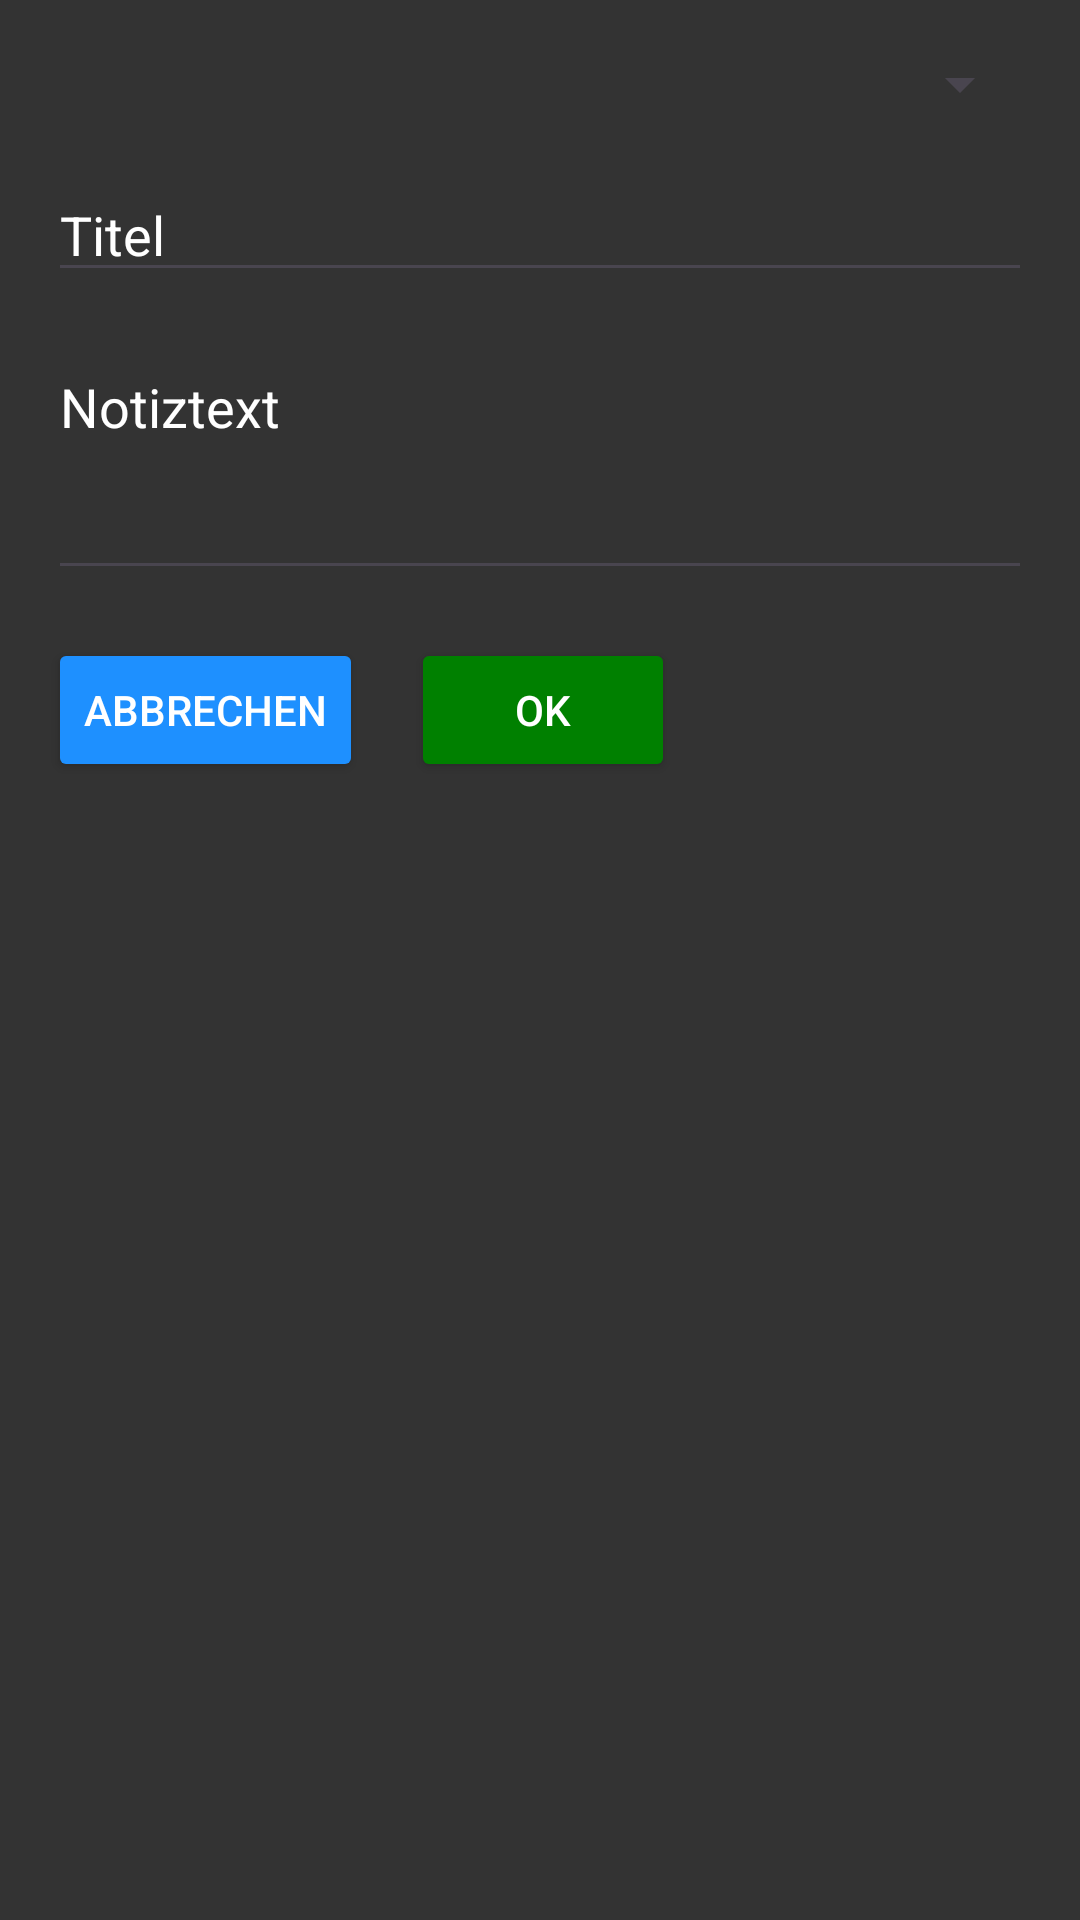

The Android layout XML behind this screen, and the referenced resources:
<!-- AndroidManifest.xml: application theme Theme.AppProjekt -->
<!-- res/layout/activity_add_note.xml -->
<?xml version="1.0" encoding="utf-8"?>
<RelativeLayout xmlns:android="http://schemas.android.com/apk/res/android"
    android:layout_width="match_parent"
    android:layout_height="match_parent"
    android:background="@color/perfectGrey"
    android:padding="16dp">

    <Spinner
        android:id="@+id/categorySpinner"
        android:layout_width="match_parent"
        android:textColorHint="@color/white"
        android:outlineSpotShadowColor="@color/white"
        android:layout_height="wrap_content" />

    <EditText
        android:id="@+id/titleEditText"
        android:layout_width="match_parent"
        android:layout_height="wrap_content"
        android:layout_below="@id/categorySpinner"
        android:textColor="@color/white"
        android:layout_marginTop="16dp"
        android:textColorHint="@color/white"
        android:hint="Titel" />

    <EditText
        android:id="@+id/noteTextEditText"
        android:layout_width="match_parent"
        android:layout_height="wrap_content"
        android:textColor="@color/white"
        android:layout_below="@id/titleEditText"
        android:layout_marginTop="16dp"
        android:hint="Notiztext"
        android:textColorHint="@color/white"
        android:lines="5"
        android:minLines="3"
        android:gravity="top" />

    <Button
        android:id="@+id/cancelButton"
        android:layout_width="wrap_content"
        android:layout_height="wrap_content"
        android:layout_below="@id/noteTextEditText"
        android:textColor="@color/white"
        android:backgroundTint="@color/DodgerBlue"
        android:layout_marginTop="16dp"
        android:text="Abbrechen" />

    <Button
        android:id="@+id/addNote"
        android:layout_width="wrap_content"
        android:layout_height="wrap_content"
        android:layout_below="@id/noteTextEditText"
        android:layout_toEndOf="@id/cancelButton"
        android:textColor="@color/white"
        android:backgroundTint="@color/green"
        android:layout_marginStart="16dp"
        android:layout_marginTop="16dp"
        android:text="OK" />

</RelativeLayout>
<!-- resources referenced by this layout -->
<resources>
  <color name="DodgerBlue">#1E90FF</color>
  <color name="green">#008000</color>
  <color name="perfectGrey">#333333</color>
  <color name="white">#FFFFFF</color>
  <style name="Theme.AppProjekt" parent="Base.Theme.AppProjekt" />
  <style name="Base.Theme.AppProjekt" parent="Theme.Material3.DayNight.NoActionBar">
          
          
      </style>
</resources>
